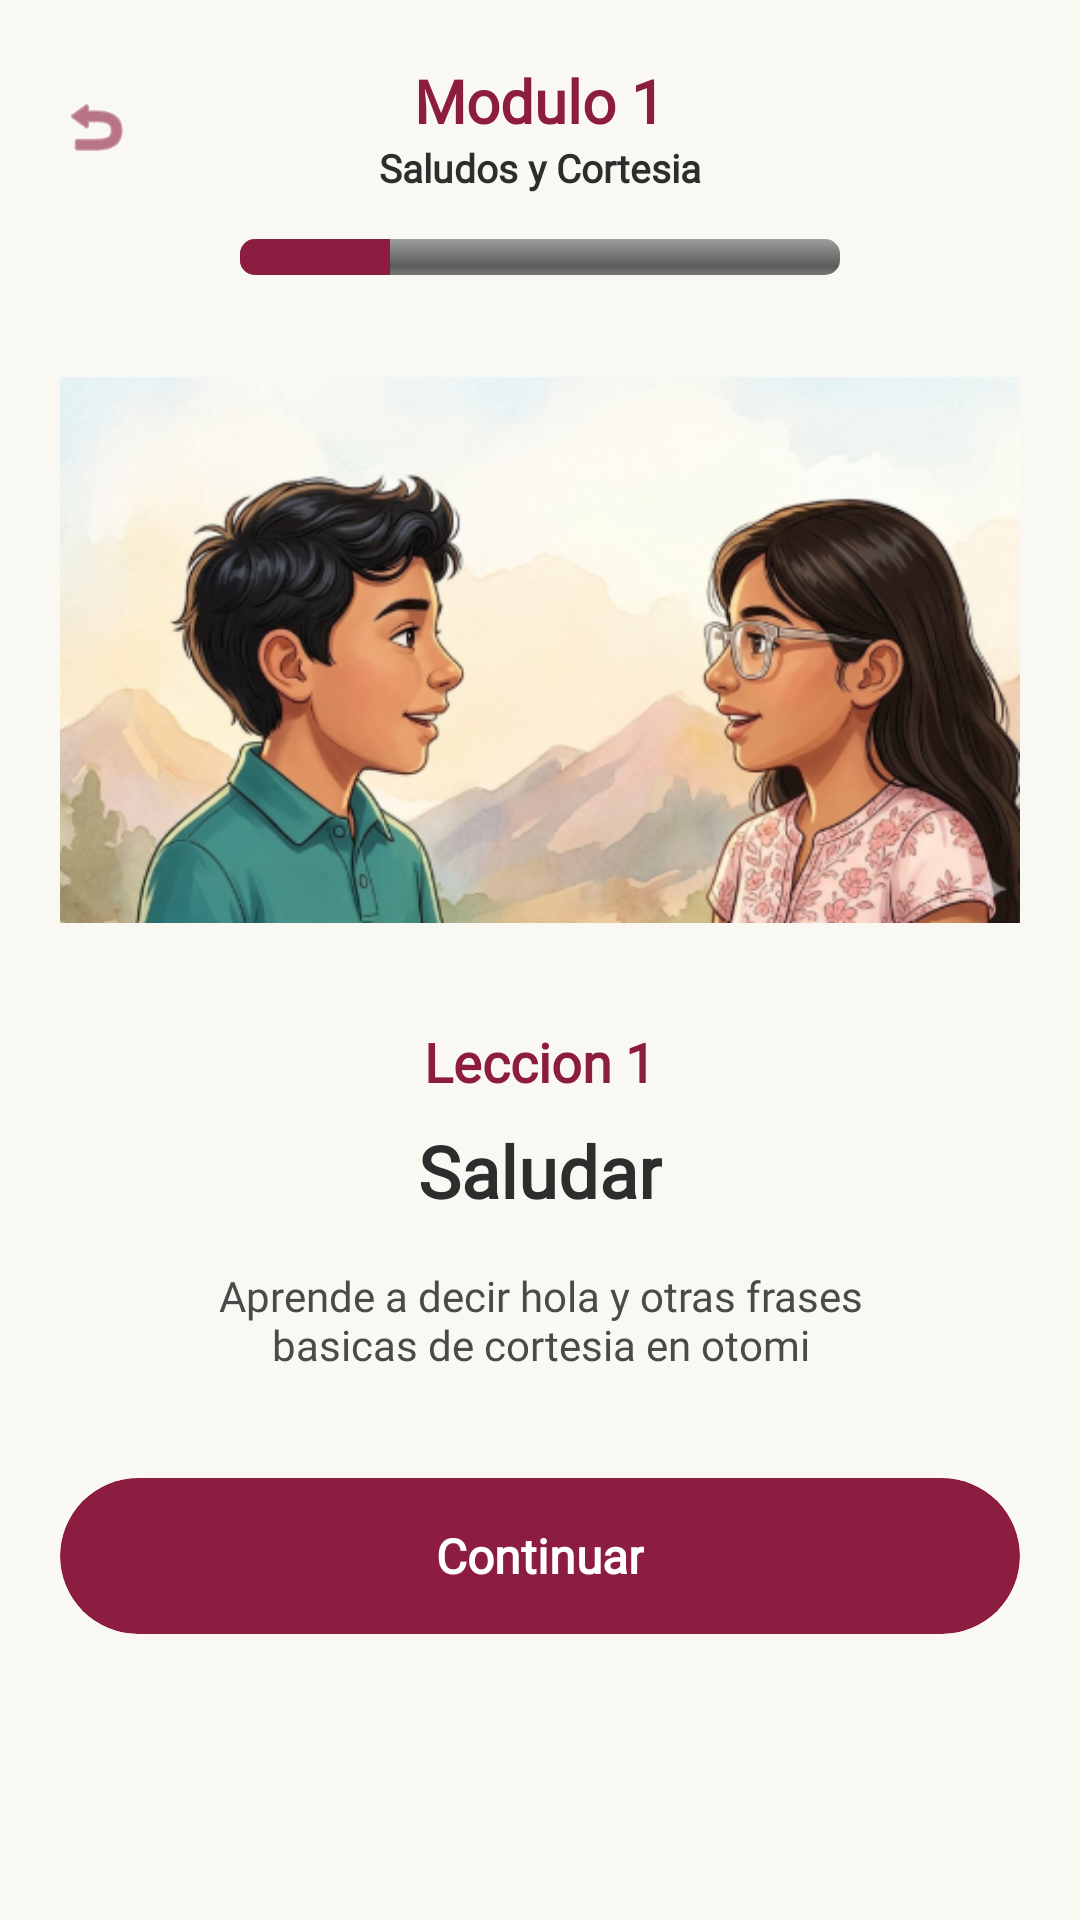

Produce the Android XML layout that renders to this screen, including the resource entries it uses.
<!-- AndroidManifest.xml: application theme Theme.Practica3Inovacion -->
<!-- res/layout/fragment_producto1.xml -->
<?xml version="1.0" encoding="utf-8"?>
<FrameLayout xmlns:android="http://schemas.android.com/apk/res/android"
    xmlns:app="http://schemas.android.com/apk/res-auto"
    xmlns:tools="http://schemas.android.com/tools"
    android:layout_width="match_parent"
    android:layout_height="match_parent"
    android:background="#FAF8F2"
    tools:context=".Producto1">

    <ScrollView
        android:layout_width="match_parent"
        android:layout_height="match_parent"
        android:fillViewport="true">

        <LinearLayout
            android:layout_width="match_parent"
            android:layout_height="wrap_content"
            android:gravity="center_horizontal"
            android:orientation="vertical"
            android:padding="20dp">

            
            <RelativeLayout
                android:layout_width="match_parent"
                android:layout_height="wrap_content"
                android:layout_marginBottom="15dp">

                <ImageView
                    android:id="@+id/btnVolver"
                    android:layout_width="24dp"
                    android:layout_height="24dp"
                    android:layout_alignParentStart="true"
                    android:layout_centerVertical="true"
                    android:contentDescription="Volver"
                    android:src="@android:drawable/ic_menu_revert"
                    app:tint="#8C1D40" />

                <LinearLayout
                    android:layout_width="wrap_content"
                    android:layout_height="wrap_content"
                    android:layout_centerInParent="true"
                    android:gravity="center"
                    android:orientation="vertical">

                    <TextView
                        android:layout_width="wrap_content"
                        android:layout_height="wrap_content"
                        android:fontFamily="@font/matcha"
                        android:text="Modulo 1"
                        android:textColor="#8C1D40"
                        android:textSize="20sp"
                        android:textStyle="bold" />

                    <TextView
                        android:layout_width="wrap_content"
                        android:layout_height="wrap_content"
                        android:fontFamily="@font/matcha"
                        android:text="Saludos y Cortesia"
                        android:textColor="#2D2D2D"
                        android:textSize="13sp"
                        android:textStyle="bold" />
                </LinearLayout>
            </RelativeLayout>

            
            <ProgressBar
                style="?android:attr/progressBarStyleHorizontal"
                android:layout_width="200dp"
                android:layout_height="12dp"
                android:layout_marginBottom="25dp"
                android:max="100"
                android:progress="25"
                android:progressDrawable="@android:drawable/progress_horizontal"
                android:progressTint="#8C1D40" />

            
            <ImageView
                android:id="@+id/imgProducto"
                android:layout_width="match_parent"
                android:layout_height="200dp"
                android:layout_marginBottom="25dp"
                android:contentDescription="Ilustración lección"
                android:scaleType="fitCenter"
                android:src="@drawable/captura_de_pantalla_2026_11_05_084256" />

            
            <TextView
                android:id="@+id/txtNombreProducto"
                android:layout_width="wrap_content"
                android:layout_height="wrap_content"
                android:layout_marginBottom="8dp"
                android:fontFamily="@font/matcha"
                android:text="Leccion 1"
                android:textColor="#8C1D40"
                android:textSize="18sp"
                android:textStyle="bold" />

            <TextView
                android:id="@+id/txtPrecio"
                android:layout_width="wrap_content"
                android:layout_height="wrap_content"
                android:layout_marginBottom="16dp"
                android:fontFamily="@font/matcha"
                android:text="Saludar"
                android:textColor="#2D2D2D"
                android:textSize="24sp"
                android:textStyle="bold" />

            <TextView
                android:id="@+id/txtDescripcion"
                android:layout_width="260dp"
                android:layout_height="wrap_content"
                android:layout_marginBottom="35dp"
                android:fontFamily="@font/matcha"
                android:gravity="center"
                android:text="Aprende a decir hola y otras frases basicas de cortesia en otomi"
                android:textColor="#4A4A4A"
                android:textSize="14sp" />

            
            <androidx.cardview.widget.CardView
                android:id="@+id/btnComprar"
                android:layout_width="match_parent"
                android:layout_height="52dp"
                android:clickable="true"
                android:focusable="true"
                app:cardBackgroundColor="#8C1D40"
                app:cardCornerRadius="26dp"
                app:cardElevation="0dp">

                <TextView
                    android:layout_width="wrap_content"
                    android:layout_height="wrap_content"
                    android:layout_gravity="center"
                    android:fontFamily="@font/matcha"
                    android:text="Continuar"
                    android:textColor="#FFFFFF"
                    android:textSize="16sp"
                    android:textStyle="bold" />
            </androidx.cardview.widget.CardView>

        </LinearLayout>
    </ScrollView>
</FrameLayout>
<!-- resources referenced by this layout -->
<resources>
  <!-- drawable captura_de_pantalla_2026_11_05_084256: png bitmap (drawable, 202714 bytes) -->
  <style name="Theme.Practica3Inovacion" parent="Base.Theme.Practica3Inovacion" />
  <style name="Base.Theme.Practica3Inovacion" parent="Theme.Material3.DayNight.NoActionBar">
          
          
      </style>
</resources>
